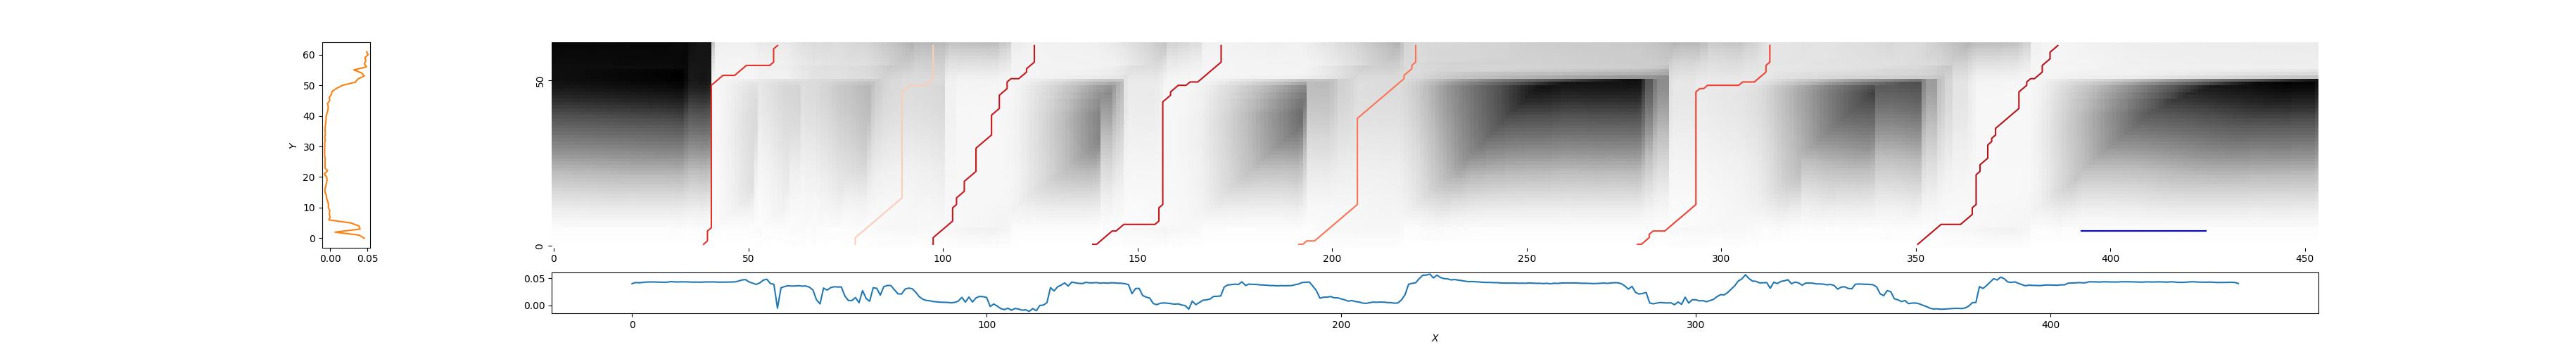

The data file committed next to this chart (first rows):
38, 58, 0.33602094345413197
78, 98, 0.8094
98, 124, 0.237
138, 172, 0.2163
191, 222, 0.5297
278, 313, 0.3909
350, 387, 0.1835
